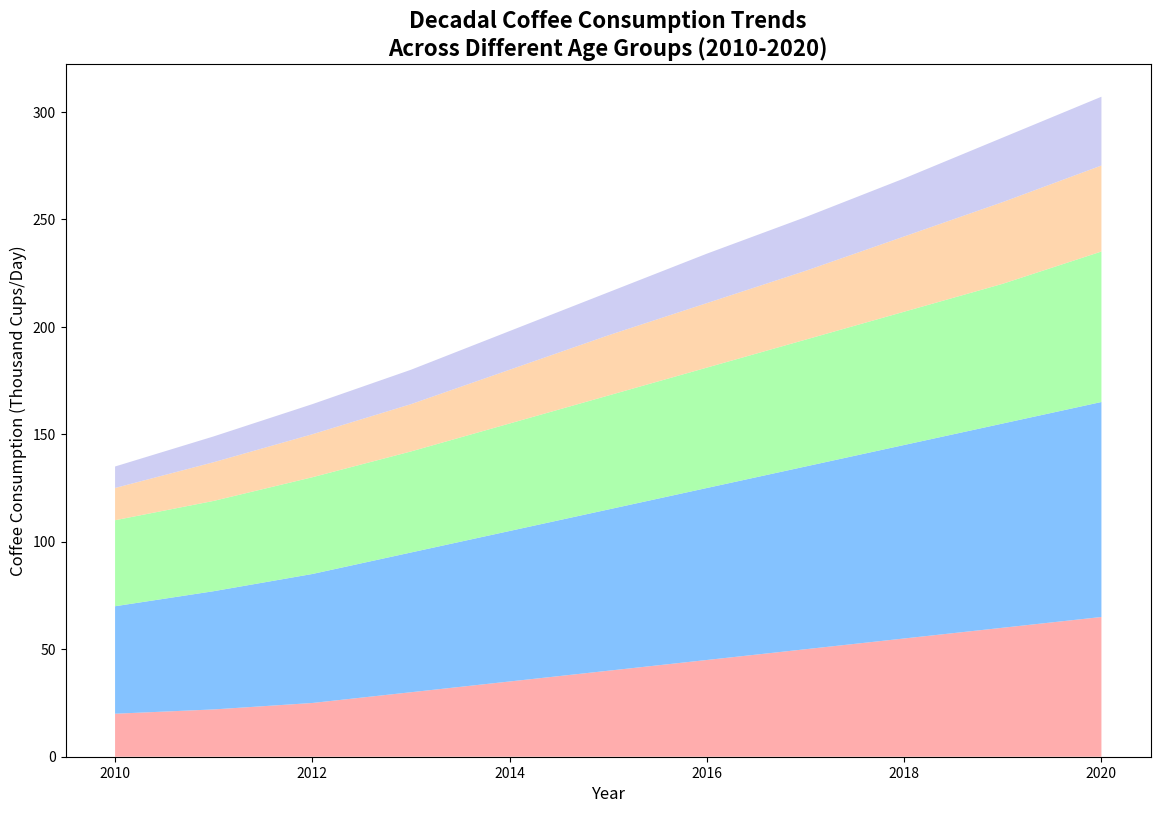

The script that saved this image:
import matplotlib.pyplot as plt
import numpy as np

# Years of interest
years = np.arange(2010, 2021)

# Coffee consumption data in thousand cups per day for different age groups
age_18_25 = np.array([20, 22, 25, 30, 35, 40, 45, 50, 55, 60, 65])
age_26_35 = np.array([50, 55, 60, 65, 70, 75, 80, 85, 90, 95, 100])
age_36_50 = np.array([40, 42, 45, 47, 50, 53, 56, 59, 62, 65, 70])
age_51_65 = np.array([15, 18, 20, 22, 25, 28, 30, 32, 35, 38, 40])
age_65_above = np.array([10, 12, 14, 16, 18, 20, 23, 25, 27, 30, 32])

# Stack the consumption data
consumption_data = np.vstack([age_18_25, age_26_35, age_36_50, age_51_65, age_65_above])

# Set up the plot
plt.figure(figsize=(14, 9))

# Define colors for different age groups
colors = ['#ff9999','#66b3ff','#99ff99','#ffcc99','#c2c2f0']

# Create the stacked area plot
plt.stackplot(years, consumption_data, colors=colors, alpha=0.8)

# Set titles and labels
plt.title('Decadal Coffee Consumption Trends\nAcross Different Age Groups (2010-2020)', fontsize=16, fontweight='bold')
plt.xlabel('Year', fontsize=12)
plt.ylabel('Coffee Consumption (Thousand Cups/Day)', fontsize=12)

# Show plot
plt.show()
